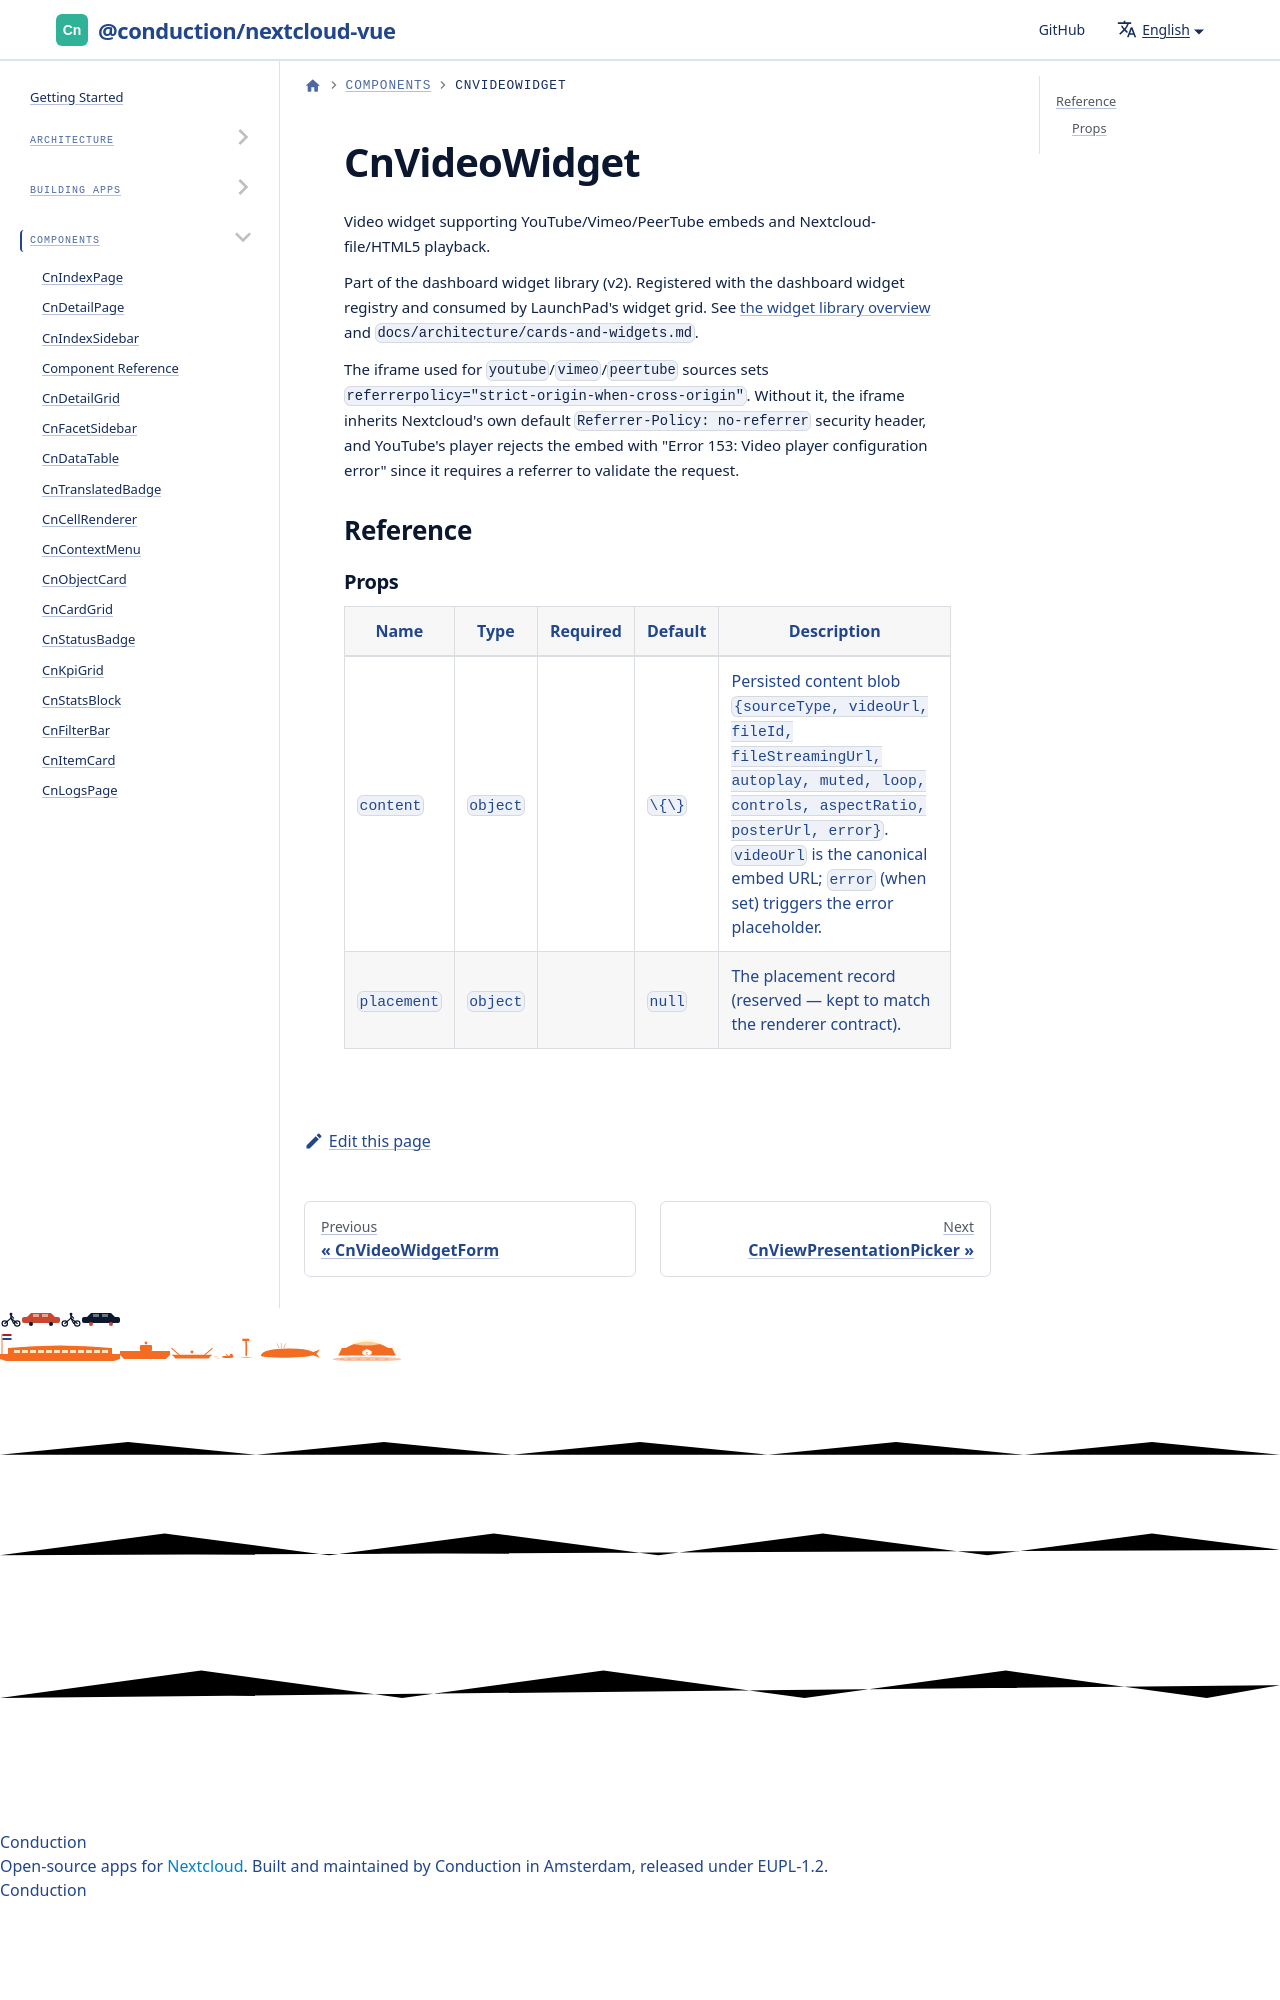

repository: ConductionNL/nextcloud-vue · page: docs/components/cn-video-widget/index.html · generator: docusaurus

# CnVideoWidget

Video widget supporting YouTube/Vimeo/PeerTube embeds and Nextcloud-file/HTML5 playback.

Part of the dashboard widget library (v2). Registered with the dashboard widget registry and consumed by LaunchPad's widget grid. See [the widget library overview](./cn-widget-grid.md) and `docs/architecture/cards-and-widgets.md`.
